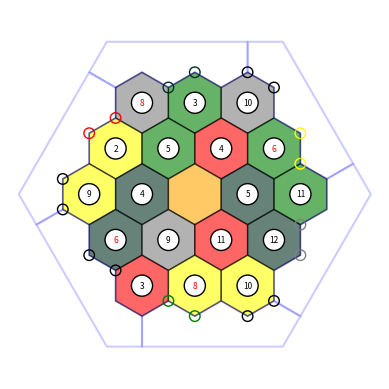

Source code (Python):
# -*- coding: utf-8 -*-

import matplotlib.pyplot as plt
from matplotlib.patches import RegularPolygon
import numpy as np
import random
import math

plt.rcParams['figure.dpi']=1000
fig, ax = plt.subplots(1)
ax.set_aspect('equal')
ax.axis([-7, 7, -7, 7])
plt.axis('off')

numOfTileFails = 0
numOfNumberFails = 0

hasFailed = 0
successfulBoard = 1

#config
defaultPortLocations = 1
portCheck = 1


hexRad = 2/np.sqrt(3)

#Hexagon locations using a doubled coordinate system
#x location, y location, ID, type of tile, dice roll number
doubleCoord = [[-2,2,0,'',0],
			   [0,2,1,'',0],
			   [2,2,2,'',0],
			   [-3,1,3,'',0],
			   [-1,1,4,'',0],
			   [1,1,5,'',0],
			   [3,1,6,'',0],
			   [-4,0,7,'',0],
			   [-2,0,8,'',0],
			   [0,0,9,'',0],
			   [2,0,10,'',0],
			   [4,0,11,'',0],
			   [-3,-1,12,'',0],
			   [-1,-1,13,'',0],
			   [1,-1,14,'',0],
			   [3,-1,15,'',0],
			   [-2,-2,16,'',0],
			   [0,-2,17,'',0],
			   [2,-2,18,'',0]]

#port locations
#x location (pier 1), y location (pier 1), x location (pier 2), y location (pier 2) ID, type of port
portCoord = [[-1,3.5*hexRad,0,4*hexRad,0,''],
			   [2,4*hexRad,3,3.5*hexRad,1,''],
			   [4,2*hexRad,4,hexRad,2,''],
			   [4,-hexRad,4,-2*hexRad,3,''],
			   [3,-3.5*hexRad,2,-4*hexRad,4,''],
			   [0,-4*hexRad,-1,-3.5*hexRad,5,''],
			   [-3,-2.5*hexRad,-4,-2*hexRad,6,''],
			   [-5,-0.5*hexRad,-5,+0.5*hexRad,7,''],
			   [-4,2*hexRad,-3,2.5*hexRad,8,'']]

#List of tiles that are too close to the port to match the port's resource type
#Note tile ID 20 is used as filler/placeholder where less than 5 banned tiles are needed
#Port ID, Tile ID 1,  Tile ID 2,  Tile ID 3,  Tile ID 4,  Tile ID 5
portBannedTiles = [[0,0,1,2,4,5],
				   [1,1,2,5,6,20],
				   [2,2,5,6,10,11],
				   [3,10,11,14,15,18],
				   [4,14,15,17,18,20],
				   [5,13,14,16,17,18],
				   [6,7,8,12,13,16],
				   [7,3,7,8,12,20],
				   [8,0,3,4,7,8]]

listOfPortsStart = ['wood',
			   '?',
			   'wheat',
			   'stone',
			   '?',
			   'sheep',
			   '?',
			   '?',
			   'brick']

listOfPorts = listOfPortsStart[:]

listOfRollNumbersStart = [2,
					 3,
					 3,
					 4,
					 4,
					 5,
					 5,
					 6,
					 6,
					 8,
					 8,
					 9,
					 9,
					 10,
					 10,
					 11,
					 11,
					 12]

for p in portCoord:
	
	portColour = 'black'
	
	if defaultPortLocations == 1:
		p[5] = listOfPorts[p[4]]
	else:
		p[5] = random.choice(listOfPorts)
		listOfPorts.remove(p[5])
	

listOfTilesStart = ['sheep',
			   'sheep',
			   'sheep',
			   'sheep',
			   'wheat',
			   'wheat',
			   'wheat',
			   'wheat',
			   'wood',
			   'wood',
			   'wood',
			   'wood',
			   'stone',
			   'stone',
			   'stone',
			   'brick',
			   'brick',
			   'brick',]


while successfulBoard == 1:
	#reset
	successfulBoard = 0
	hasFailed = 0
	listOfTiles = listOfTilesStart[:]
	for c in doubleCoord:
		c[3] = ''
	
	
	for c in doubleCoord:
		# fix radius here
		tileColour = 'black'
		if c[0]==0 and c[1]==0:
			c[3] = 'desert'
		else:
			timeOutCounter = 0
			if portCheck == 1:
				isBannedByPort = 1
				while isBannedByPort==1 and timeOutCounter < 100:
					tileNotAllowed = 0
					#pick a tile resource
					c[3] = random.choice(listOfTiles)
					#loop through the port IDs
					for p in portCoord:
						#check if the port type is equal to the selected tile resource
						if p[5] == c[3]:
							#check if the current hex ID is on the banned list for that port
							for i in range(5):
								if portBannedTiles[p[4]][i+1] == c[2]:
									tileNotAllowed = 1
							if tileNotAllowed == 0:
								isBannedByPort = 0
					timeOutCounter = timeOutCounter + 1
				
			else:
				c[3] = random.choice(listOfTiles)
			if timeOutCounter >= 100:
				#print("Port Failed")
				successfulBoard = 1
			
			if len(listOfTiles)!=1:
				listOfTiles.remove(c[3])
	
	#brick and stone check
	for c in doubleCoord:
		if c[3] =='stone' or c[3] =='brick':
			#run through tiles - if one is a neighbour then check if it is the same resource
			for d in doubleCoord:
				if (d[0]==c[0]+2 and d[1]==c[1]) or (d[0]==c[0]+1 and d[1]==c[1]+1) or (d[0]==c[0]-1 and d[1]==c[1]+1) or (d[0]==c[0]-2 and d[1]==c[1]) or (d[0]==c[0]-1 and d[1]==c[1]-1 or (d[0]==c[0]+1 and d[1]==c[1]-1)):
					#print(str(d[2]) + " is a neighbour of " + str(c[2]))
					if d[3]==c[3]:
						hasFailed = 1
						
	#other resources check
	for c in doubleCoord:
		if c[3] =='wheat' or c[3] =='wood' or c[3] =='sheep':
			#run through tiles - if one is a neighbour then check if it is the same resource
			for d in doubleCoord:
				if (d[0]==c[0]+2 and d[1]==c[1]) or (d[0]==c[0]+1 and d[1]==c[1]+1) or (d[0]==c[0]-1 and d[1]==c[1]+1) or (d[0]==c[0]-2 and d[1]==c[1]) or (d[0]==c[0]-1 and d[1]==c[1]-1 or (d[0]==c[0]+1 and d[1]==c[1]-1)):
					#print(str(d[2]) + " is a neighbour of " + str(c[2]))
					if d[3]==c[3]:
						#if neighbour is the same resource check all of it's neighbours as well
						for e in doubleCoord:
							if (e[0]==d[0]+2 and e[1]==d[1]) or (e[0]==d[0]+1 and e[1]==d[1]+1) or (e[0]==d[0]-1 and e[1]==d[1]+1) or (e[0]==d[0]-2 and e[1]==d[1]) or (e[0]==d[0]-1 and e[1]==d[1]-1 or (e[0]==d[0]+1 and e[1]==d[1]-1)):
								if e[2]!=c[2] and e[3]==d[3]:								
									hasFailed = 1
	
	if hasFailed == 1:
		hasFailed = 0
		successfulBoard = 1
		#print("FAILED")
		numOfTileFails = numOfTileFails + 1
		
		
#Asigning numbers
successfulNumbers = 1
while successfulNumbers == 1:
	#reset
	successfulNumbers = 0
	listOfRollNumbers = listOfRollNumbersStart[:]
	hasFailedNumber = 0
	
	for c in doubleCoord:
		if c[0]==0 and c[1]==0:
			pass
		else:			
			c[4] = random.choice(listOfRollNumbers)
			if len(listOfRollNumbers)!=1:
				listOfRollNumbers.remove(c[4])
	
	
	#check no two of the same number next to eachother
	for c in doubleCoord:
		for d in doubleCoord:
			if (d[0]==c[0]+2 and d[1]==c[1]) or (d[0]==c[0]+1 and d[1]==c[1]+1) or (d[0]==c[0]-1 and d[1]==c[1]+1) or (d[0]==c[0]-2 and d[1]==c[1]) or (d[0]==c[0]-1 and d[1]==c[1]-1 or (d[0]==c[0]+1 and d[1]==c[1]-1)):
				#print(str(d[2]) + " is a neighbour of " + str(c[2]))
				if d[4]==c[4]:
					hasFailedNumber = 1
	
	#no two of the same number on one resource check
	for c in doubleCoord:
		for d in doubleCoord:
			if d[2]!=c[2]:
				if d[3]==c[3] and d[4]==c[4]:
					hasFailedNumber = 1
					
	#no six and eight on the same resource
	for c in doubleCoord:
		if c[4] == 6 or c[4] == 8:
			for d in doubleCoord:
				if d[2]!=c[2]:
					if d[3]==c[3] and (d[4]==6 or d[4]==8):
						hasFailedNumber = 1
	
	#no six and eight next to eachother check
	for c in doubleCoord:
		if c[4]==6 or c[4]==8:
			for d in doubleCoord:
				if (d[0]==c[0]+2 and d[1]==c[1]) or (d[0]==c[0]+1 and d[1]==c[1]+1) or (d[0]==c[0]-1 and d[1]==c[1]+1) or (d[0]==c[0]-2 and d[1]==c[1]) or (d[0]==c[0]-1 and d[1]==c[1]-1 or (d[0]==c[0]+1 and d[1]==c[1]-1)):
					#print(str(d[2]) + " is a neighbour of " + str(c[2]))
					if d[4]==6 or d[4]==8:
						hasFailedNumber = 1
	
	
	if hasFailedNumber == 1:
		hasFailedNumber = 0
		successfulNumbers = 1
		#print("NUMBER FAILED")
		numOfNumberFails = numOfNumberFails + 1
		
print("Number of tile fails = " + str(numOfTileFails) + " and number of number fails = " + str(numOfNumberFails))

#Plotting
outerCoord1 = [[2,4*hexRad], [2,5*hexRad], [-5*(hexRad/np.sqrt(3)),5*hexRad], [-3-(hexRad/2)*np.sqrt(3),4*hexRad], [-3,3.5*hexRad], [-2,4*hexRad], [-1,3.5*hexRad], [0,4*hexRad], [1,3.5*hexRad]]
outerCoord1.append(outerCoord1[0]) #repeat the first point to create a 'closed loop'

arr = np.array(outerCoord1)
arr2 = np.transpose(arr)

rotArr = np.array([[math.cos(math.radians(60)), -math.sin(math.radians(60))], [math.sin(math.radians(60)), math.cos(math.radians(60))]])
outerCoord2 = np.matmul(rotArr,arr2)
outerCoord3 = np.matmul(rotArr,outerCoord2)
outerCoord4 = np.matmul(rotArr,outerCoord3)
outerCoord5 = np.matmul(rotArr,outerCoord4)
outerCoord6 = np.matmul(rotArr,outerCoord5)

oceanAlpha = 0.2

xs, ys = zip(*outerCoord1) #create lists of x and y values
ax.plot(xs,ys,color='blue', alpha = oceanAlpha) 

outerCoord2 = np.transpose(outerCoord2)
outerCoord2 = outerCoord2.tolist()
xs, ys = zip(*outerCoord2) #create lists of x and y values
ax.plot(xs,ys,color='blue', alpha = oceanAlpha) 

outerCoord3 = np.transpose(outerCoord3)
outerCoord3 = outerCoord3.tolist()
xs, ys = zip(*outerCoord3) #create lists of x and y values
ax.plot(xs,ys,color='blue', alpha = oceanAlpha) 

outerCoord4 = np.transpose(outerCoord4)
outerCoord4 = outerCoord4.tolist()
xs, ys = zip(*outerCoord4) #create lists of x and y values
ax.plot(xs,ys,color='blue', alpha = oceanAlpha) 

outerCoord5 = np.transpose(outerCoord5)
outerCoord5 = outerCoord5.tolist()
xs, ys = zip(*outerCoord5) #create lists of x and y values
ax.plot(xs,ys,color='blue', alpha = oceanAlpha) 

outerCoord6 = np.transpose(outerCoord6)
outerCoord6 = outerCoord6.tolist()
xs, ys = zip(*outerCoord6) #create lists of x and y values
ax.plot(xs,ys,color='blue', alpha = oceanAlpha) 

for c in doubleCoord:
	
	if c[3] == 'sheep':
		tileColour = 'green'
	elif c[3] == 'wood':
		tileColour = '#023020'
	elif c[3] == 'wheat':
		tileColour = 'yellow'
	elif c[3] == 'brick':
		tileColour = 'red'
	elif c[3] == 'stone':
		tileColour = 'gray'
	elif c[3] == 'desert':
		tileColour = 'orange'
		
	hexagon = RegularPolygon((c[0], c[1]*1.5*hexRad), numVertices=6, radius=hexRad, alpha=0.6, edgecolor='k', facecolor=tileColour)
	ax.add_patch(hexagon)

for p in portCoord:
	
	if p[5] == 'sheep':
		portColour = 'green'
	elif p[5] == 'wood':
		portColour = '#023020'
	elif p[5] == 'wheat':
		portColour = 'yellow'
	elif p[5] == 'brick':
		portColour = 'red'
	elif p[5] == 'stone':
		portColour = 'gray'
	elif p[5] == '?':
		portColour = 'black'
	
	circlePort = plt.Circle((p[0], p[1]), 0.2, edgecolor=portColour, fill=False)
	ax.add_patch(circlePort)
	circlePort = plt.Circle((p[2], p[3]), 0.2, edgecolor=portColour, fill=False)
	ax.add_patch(circlePort)

#plot circles for numbers
for c in doubleCoord:
	if c[0]==0 and c[1]==0:
		pass
	else:
		numberCircle = plt.Circle((c[0], c[1]*1.5*hexRad), 0.4, edgecolor='black', facecolor='white')	
		ax.add_patch(numberCircle)
		if c[4]==6 or c[4]==8:
			textColour = 'red'
		else:
			textColour = 'black'
		plt.text(c[0],c[1]*1.5*hexRad,c[4],ha='center',va='center',size=6, color=textColour)

#plt.autoscale(enable = True)
plt.show()


